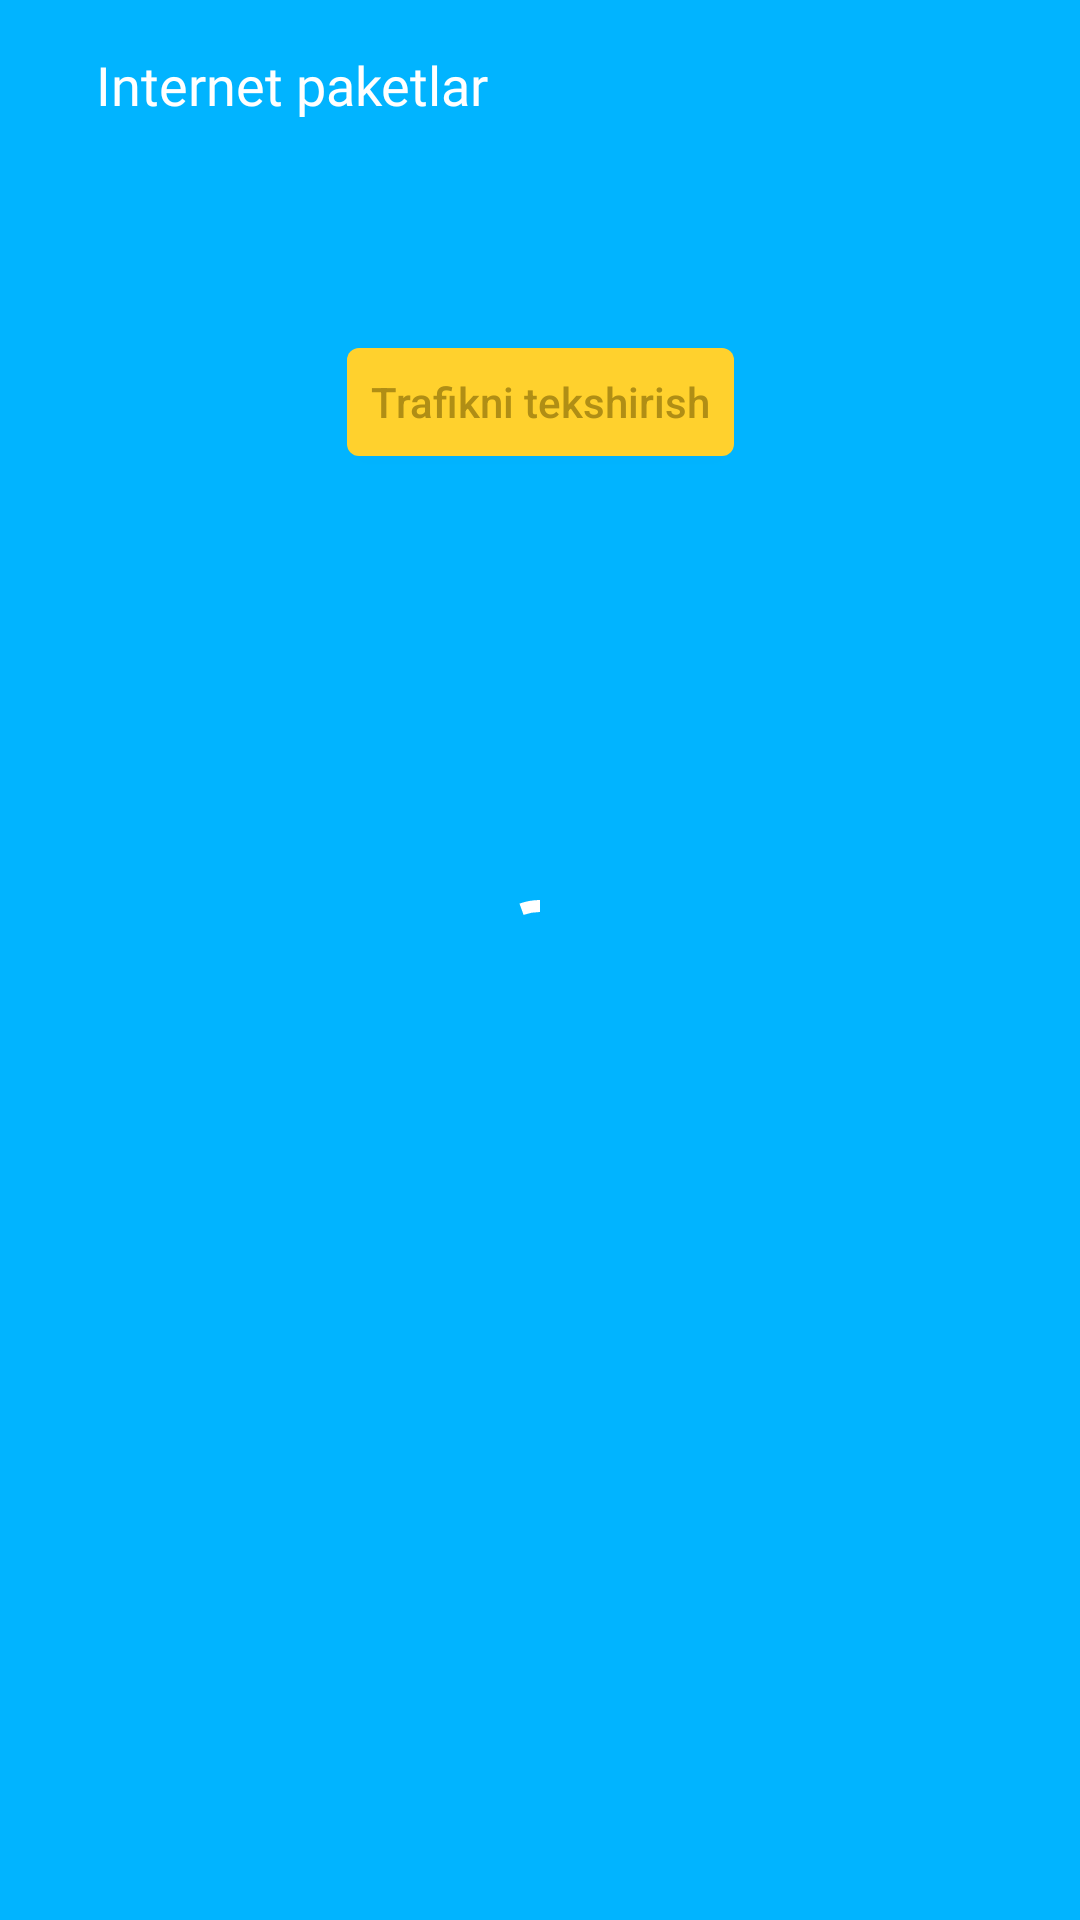

Write the Android layout XML for this screen, with the resource values it uses.
<!-- AndroidManifest.xml: application theme Theme.USSDUzmobile -->
<!-- res/layout/fragment_net.xml -->
<?xml version="1.0" encoding="utf-8"?>
<androidx.constraintlayout.widget.ConstraintLayout xmlns:android="http://schemas.android.com/apk/res/android"
    xmlns:app="http://schemas.android.com/apk/res-auto"
    xmlns:tools="http://schemas.android.com/tools"
    android:layout_width="match_parent"
    android:layout_height="match_parent"
    android:clickable="true"
    android:background="@color/uzmobile"
    tools:context=".ui.home.services.NetFragment"
    android:focusable="true">

    <com.google.android.material.progressindicator.CircularProgressIndicator
        android:id="@+id/progress_circular"
        android:layout_width="wrap_content"
        android:layout_height="wrap_content"
        android:indeterminate="true"
        app:indicatorColor="@color/white"
        app:layout_constraintBottom_toBottomOf="parent"
        app:layout_constraintEnd_toEndOf="parent"
        app:layout_constraintStart_toStartOf="parent"
        app:layout_constraintTop_toTopOf="parent" />

    <LinearLayout
        android:id="@+id/action_bar"
        android:layout_width="match_parent"
        android:layout_height="?actionBarSize"
        android:gravity="center_vertical"
        android:orientation="horizontal"
        android:padding="16dp"
        app:layout_constraintTop_toTopOf="parent">

        <ImageView
            android:id="@+id/back_btn"
            android:layout_width="wrap_content"
            android:layout_height="wrap_content"
            android:background="?selectableItemBackgroundBorderless"
            android:src="@drawable/ic_arrow_left" />

        <TextView
            android:id="@+id/title_tv"
            android:layout_width="wrap_content"
            android:layout_height="wrap_content"
            android:layout_marginStart="16dp"
            android:fontFamily="@font/rubik_regular"
            android:text="Internet paketlar"
            android:textColor="@color/white"
            android:textSize="18sp" />

    </LinearLayout>

    <com.google.android.material.tabs.TabLayout
        android:id="@+id/tab_layout"
        android:layout_width="match_parent"
        android:layout_height="?android:actionBarSize"
        android:background="@color/uzmobile"
        app:layout_constraintTop_toBottomOf="@id/action_bar"
        app:tabIndicatorHeight="0dp"
        app:tabMode="scrollable"
        app:tabPaddingEnd="6dp"
        app:tabPaddingStart="6dp"
        app:tabTextColor="@color/white" />

    <androidx.appcompat.widget.AppCompatButton
        android:id="@+id/check_net"
        android:layout_width="wrap_content"
        android:layout_height="36dp"
        android:layout_gravity="center_horizontal"
        android:layout_marginTop="4dp"
        android:background="@drawable/bg_check_tariff_btn"
        android:padding="8dp"
        android:text="Trafikni tekshirish"
        android:textAllCaps="false"
        android:textColor="#B08E15"
        app:layout_constraintEnd_toEndOf="parent"
        app:layout_constraintStart_toStartOf="parent"
        app:layout_constraintTop_toBottomOf="@id/tab_layout" />

    <androidx.viewpager2.widget.ViewPager2
        android:id="@+id/view_pager"
        android:layout_width="match_parent"
        android:layout_height="0dp"
        android:layout_marginTop="8dp"
        android:overScrollMode="never"
        app:layout_constraintBottom_toBottomOf="parent"
        app:layout_constraintTop_toBottomOf="@id/check_net"
        app:layout_constraintVertical_bias="0.0"
        tools:layout_editor_absoluteX="0dp" />

</androidx.constraintlayout.widget.ConstraintLayout>
<!-- resources referenced by this layout -->
<resources>
  <color name="uzmobile">#01B4FF</color>
  <color name="white">#FFFFFFFF</color>
  <!-- drawable bg_check_tariff_btn (drawable) -->
  <?xml version="1.0" encoding="utf-8"?>
  <shape xmlns:android="http://schemas.android.com/apk/res/android">
      <solid android:color="@color/yellow" />
      <corners android:radius="4dp" />
  
  </shape>
  <style name="Theme.USSDUzmobile" parent="Theme.MaterialComponents.DayNight.NoActionBar">
          
          <item name="colorPrimary">@color/uzmobile</item>
          <item name="colorPrimaryVariant">@color/uzmobile3</item>
          <item name="colorOnPrimary">@color/white</item>
          
          <item name="colorSecondary">@color/teal_200</item>
          <item name="colorSecondaryVariant">@color/teal_700</item>
          <item name="colorOnSecondary">@color/black</item>
          
          <item name="android:statusBarColor" tools:targetApi="l">?attr/colorPrimaryVariant</item>
          
      </style>
  <color name="yellow">#FFD12D</color>
  <color name="uzmobile3">#228BD6</color>
  <color name="teal_200">#FF03DAC5</color>
  <color name="teal_700">#FF018786</color>
  <color name="black">#FF000000</color>
</resources>
